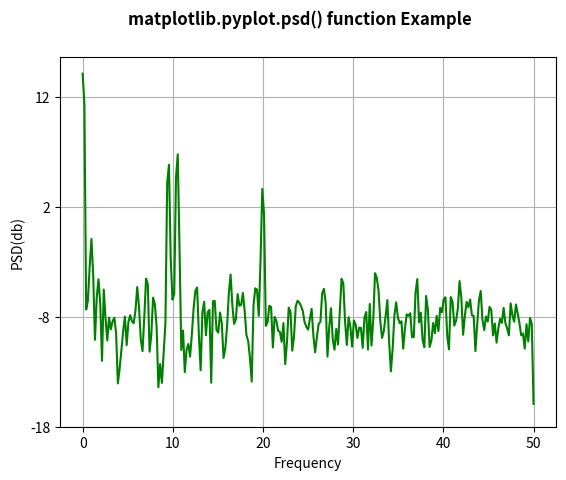

Reproduce this figure in Python.
# Implementation of matplotlib function
import numpy as np
import matplotlib.pyplot as plt

dt = 0.01
t = np.arange(0, 30, dt)
nse1 = np.random.randn(len(t))

s1 = 1.5 * np.sin(2 * np.pi * 10 * t) + nse1 + np.cos(np.pi * t)

plt.psd(s1 ** 2, 512, 1. / dt, color="green")
plt.xlabel('Frequency')
plt.ylabel('PSD(db)')

plt.suptitle('matplotlib.pyplot.psd() function \
Example', fontweight="bold")

plt.show()
